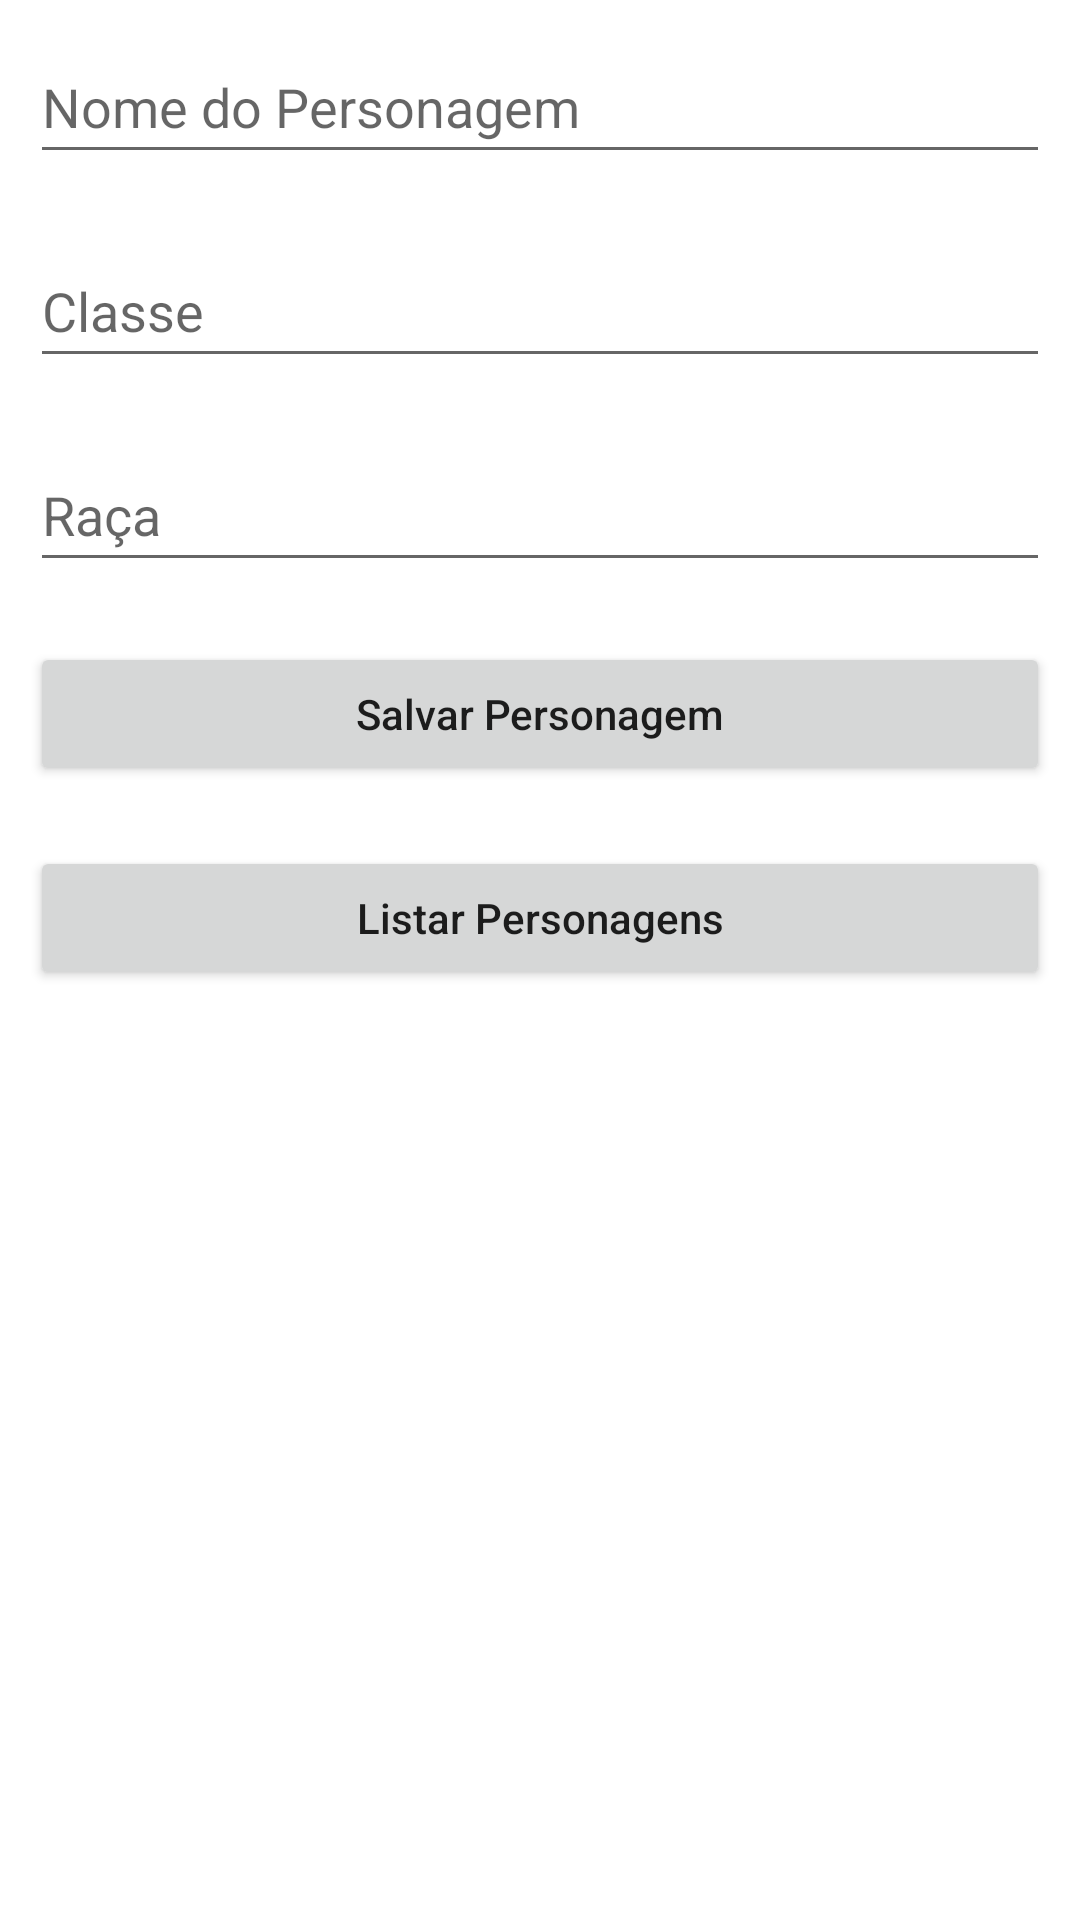

Produce the Android XML layout that renders to this screen, including the resource entries it uses.
<!-- AndroidManifest.xml: application theme Theme.HoWCRUDs -->
<!-- res/layout/activity_personagens.xml -->
<?xml version="1.0" encoding="utf-8"?>
<LinearLayout
    xmlns:android="http://schemas.android.com/apk/res/android"
    xmlns:tools="http://schemas.android.com/tools"
    android:layout_width="match_parent"
    android:layout_height="match_parent"
    android:orientation="vertical"
    tools:context=".pers.Personagens">

    <EditText
        android:id="@+id/txNomeChar"
        android:layout_width="match_parent"
        android:layout_height="wrap_content"
        android:layout_margin="10dp"
        android:hint="Nome do Personagem"
        android:minHeight="48dp" />

    <EditText
        android:id="@+id/txClasseChar"
        android:layout_width="match_parent"
        android:layout_height="wrap_content"
        android:layout_margin="10dp"
        android:hint="Classe"
        android:minHeight="48dp" />

    <EditText
        android:id="@+id/txRacaChar"
        android:layout_width="match_parent"
        android:layout_height="wrap_content"
        android:layout_margin="10dp"
        android:hint="Raça"
        android:minHeight="48dp" />


    <Button
        android:id="@+id/btnSalvarChar"
        android:layout_width="match_parent"
        android:layout_height="wrap_content"
        android:layout_margin="10dp"
        android:text="Salvar Personagem"
        android:textAllCaps="false" />

    <Button
        android:id="@+id/btnListarChar"
        android:layout_width="match_parent"
        android:layout_height="wrap_content"
        android:layout_margin="10dp"
        android:text="Listar Personagens"
        android:textAllCaps="false" />

</LinearLayout>
<!-- resources referenced by this layout -->
<resources>
  <style name="Theme.HoWCRUDs" parent="Theme.MaterialComponents.DayNight.DarkActionBar">
          
          <item name="colorPrimary">@color/purple_500</item>
          <item name="colorPrimaryVariant">@color/purple_700</item>
          <item name="colorOnPrimary">@color/white</item>
          
          <item name="colorSecondary">@color/teal_200</item>
          <item name="colorSecondaryVariant">@color/teal_700</item>
          <item name="colorOnSecondary">@color/black</item>
          
          <item name="android:statusBarColor" tools:targetApi="l">?attr/colorPrimaryVariant</item>
          
      </style>
  <!-- not gathered from this repository: default colours our renderer supplied (Android Studio template values) -->
  <color name="purple_500">#FF6200EE</color>
  <color name="purple_700">#FF3700B3</color>
  <color name="teal_200">#FF03DAC5</color>
  <color name="teal_700">#FF018786</color>
  <color name="black">#FF000000</color>
  <color name="white">#FFFFFFFF</color>
</resources>
